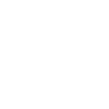
t = 0.00 s
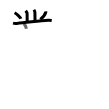
t = 5.60 s
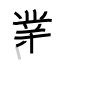
t = 11.20 s
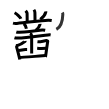
t = 16.80 s
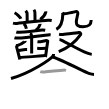
t = 22.40 s
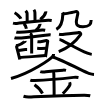
t = 28.00 s

The animated SVG that drew these frames (rendered in a browser with its animation timeline set to each time). Animation: 28 SMIL elements (animate=28); one cycle of 28.00 s.

<svg width="109px" height="109px" viewBox="0 0 px 109px" xmlns="http://www.w3.org/2000/svg" xmlns:xlink="http://www.w3.org/1999/xlink" xml:space="preserve" version="1.1"  baseProfile="full">
<path d="M25.68,10.76c0.84,1.02,1.43,2.02,1.43,2.84c0,2.53,0.08,4.61,0.08,8.4" style="fill:none;stroke:black;stroke-width:3;opacity:0">
  <animate attributeType="CSS" attributeName="opacity" from="0" to="1" begin="0s" dur="1s" repeatCount="Indefinite" fill="freeze" />
</path>
<path d="M33.91,9.75c0.84,1.2,1.01,1.92,1.01,2.88c0,0.96,0.08,4.38,0.08,8.74" style="fill:none;stroke:black;stroke-width:3;opacity:0">
  <animate attributeType="CSS" attributeName="opacity" from="0" to="1" begin="1s" dur="1s" repeatCount="Indefinite" fill="freeze" />
</path>
<path d="M14.6,12.75c2.21,1.07,5.7,4.41,6.25,6.08" style="fill:none;stroke:black;stroke-width:3;opacity:0">
  <animate attributeType="CSS" attributeName="opacity" from="0" to="1" begin="2s" dur="1s" repeatCount="Indefinite" fill="freeze" />
</path>
<path d="M45.78,11.34c0.02,0.19,0.03,0.49-0.03,0.76c-0.38,1.6-2.54,5.12-5.49,7.28" style="fill:none;stroke:black;stroke-width:3;opacity:0">
  <animate attributeType="CSS" attributeName="opacity" from="0" to="1" begin="3s" dur="1s" repeatCount="Indefinite" fill="freeze" />
</path>
<path d="M13.02,23.12c1.02,0.28,2.88,0.35,3.89,0.28c9.56-0.67,22.63-2.84,31.26-3.21c1.69-0.07,2.71,0.13,3.55,0.27" style="fill:none;stroke:black;stroke-width:3;opacity:0">
  <animate attributeType="CSS" attributeName="opacity" from="0" to="1" begin="4s" dur="1s" repeatCount="Indefinite" fill="freeze" />
</path>
<path d="M23.91,23.59c0.88,0.9,2.26,3.68,2.48,5.07" style="fill:none;stroke:black;stroke-width:3;opacity:0">
  <animate attributeType="CSS" attributeName="opacity" from="0" to="1" begin="5s" dur="1s" repeatCount="Indefinite" fill="freeze" />
</path>
<path d="M40.02,23.8c0.01,0.16,0.03,0.4-0.02,0.63c-0.29,1.32-1.98,4.21-4.29,5.98" style="fill:none;stroke:black;stroke-width:3;opacity:0">
  <animate attributeType="CSS" attributeName="opacity" from="0" to="1" begin="6s" dur="1s" repeatCount="Indefinite" fill="freeze" />
</path>
<path d="M16.3,31.95c0.86,0.28,2.42,0.32,3.28,0.28c6.8-0.29,16.39-1.37,22.63-2.22c1.41-0.19,2.28,0.13,2.99,0.27" style="fill:none;stroke:black;stroke-width:3;opacity:0">
  <animate attributeType="CSS" attributeName="opacity" from="0" to="1" begin="7s" dur="1s" repeatCount="Indefinite" fill="freeze" />
</path>
<path d="M14.48,37.78c0.94,0.32,2.67,0.35,3.62,0.32c6.17-0.18,21.12-2.16,29.78-3.16c1.55-0.18,1.97-0.18,2.76-0.02" style="fill:none;stroke:black;stroke-width:3;opacity:0">
  <animate attributeType="CSS" attributeName="opacity" from="0" to="1" begin="8s" dur="1s" repeatCount="Indefinite" fill="freeze" />
</path>
<path d="M30.01,33.32c0.91,0.38,1.64,1.68,1.64,2.45c0,5.47,0.03,9.62,0.03,17.73" style="fill:none;stroke:black;stroke-width:3;opacity:0">
  <animate attributeType="CSS" attributeName="opacity" from="0" to="1" begin="9s" dur="1s" repeatCount="Indefinite" fill="freeze" />
</path>
<path d="M25.1,40.97c0.02,0.12,0.1,0.35-0.05,0.48c-1.99,1.7-4.31,3.21-8.85,4.56" style="fill:none;stroke:black;stroke-width:3;opacity:0">
  <animate attributeType="CSS" attributeName="opacity" from="0" to="1" begin="10s" dur="1s" repeatCount="Indefinite" fill="freeze" />
</path>
<path d="M15.67,45.39c0.57,0.27,0.8,0.87,0.95,1.43c0.52,2.02,2.65,9.93,3.17,12.67" style="fill:none;stroke:black;stroke-width:3;opacity:0">
  <animate attributeType="CSS" attributeName="opacity" from="0" to="1" begin="11s" dur="1s" repeatCount="Indefinite" fill="freeze" />
</path>
<path d="M18.35,50.57c2.26-0.12,6.5-1.1,7.04-1.1c0.54,0,1.29,0,1.72,0" style="fill:none;stroke:black;stroke-width:3;opacity:0">
  <animate attributeType="CSS" attributeName="opacity" from="0" to="1" begin="12s" dur="1s" repeatCount="Indefinite" fill="freeze" />
</path>
<path d="M37.45,41.68c0.54,0.06,0.97,0.18,1.72,0.18c0.75,0,6.22-1.23,7.08-1.29s1.57,0.3,1.51,0.66c-0.65,3.51-2.15,15.34-2.26,15.58" style="fill:none;stroke:black;stroke-width:3;opacity:0">
  <animate attributeType="CSS" attributeName="opacity" from="0" to="1" begin="13s" dur="1s" repeatCount="Indefinite" fill="freeze" />
</path>
<path d="M37.17,48.22c0.54,0.06,0.97,0.18,1.72,0.18s6.5,0.02,7.36-0.04" style="fill:none;stroke:black;stroke-width:3;opacity:0">
  <animate attributeType="CSS" attributeName="opacity" from="0" to="1" begin="14s" dur="1s" repeatCount="Indefinite" fill="freeze" />
</path>
<path d="M20.03,57.46c1.4,0,23.92-1.79,25.53-1.85" style="fill:none;stroke:black;stroke-width:3;opacity:0">
  <animate attributeType="CSS" attributeName="opacity" from="0" to="1" begin="15s" dur="1s" repeatCount="Indefinite" fill="freeze" />
</path>
<path d="M62.42,12.56c0.21,0.39,0.42,1.23,0.4,1.8c-0.15,5.86-1.76,12.61-6.47,15.07" style="fill:none;stroke:black;stroke-width:3;opacity:0">
  <animate attributeType="CSS" attributeName="opacity" from="0" to="1" begin="16s" dur="1s" repeatCount="Indefinite" fill="freeze" />
</path>
<path d="M63.3,13.76c1.63,0.17,11.13-1.85,12.22-2.19c1.62-0.51,2.44,1.08,2.28,2.21c-0.32,2.21-1.49,5.95-1.49,8.16c0,3.06,1.31,4.77,6.68,4.77c6.34,0,8.18-2.21,8.18-6.63" style="fill:none;stroke:black;stroke-width:3;opacity:0">
  <animate attributeType="CSS" attributeName="opacity" from="0" to="1" begin="17s" dur="1s" repeatCount="Indefinite" fill="freeze" />
</path>
<path d="M59.05,34.27c0.98,0.2,1.1,0.5,3.05,0.2c1.95-0.3,15.33-1.65,16.67-1.95c1.34-0.3,2.53,1.23,1.83,2.22C76,41.25,69,47.75,58.75,51.67" style="fill:none;stroke:black;stroke-width:3;opacity:0">
  <animate attributeType="CSS" attributeName="opacity" from="0" to="1" begin="18s" dur="1s" repeatCount="Indefinite" fill="freeze" />
</path>
<path d="M59.48,39.39c2.99,0.36,17.58,9.87,27.98,13.77c1.62,0.61,2.8,1.01,4.31,1.21" style="fill:none;stroke:black;stroke-width:3;opacity:0">
  <animate attributeType="CSS" attributeName="opacity" from="0" to="1" begin="19s" dur="1s" repeatCount="Indefinite" fill="freeze" />
</path>
<path d="M53.5,54c0,0.59,0.12,1.05-0.34,1.76C50.8,59.44,30.22,73.1,11,78.53" style="fill:none;stroke:black;stroke-width:3;opacity:0">
  <animate attributeType="CSS" attributeName="opacity" from="0" to="1" begin="20s" dur="1s" repeatCount="Indefinite" fill="freeze" />
</path>
<path d="M52.75,57.05c8.99,2.8,33.04,15.42,35.96,16.3c2.98,0.9,3.95,1.06,5.29,1.15" style="fill:none;stroke:black;stroke-width:3;opacity:0">
  <animate attributeType="CSS" attributeName="opacity" from="0" to="1" begin="21s" dur="1s" repeatCount="Indefinite" fill="freeze" />
</path>
<path d="M40.27,71.66c0.67,0.25,2.85,0.33,3.53,0.26c3.15-0.34,6.32-0.91,19.38-1.79c1.03-0.07,1.97,0.05,2.83,0.26" style="fill:none;stroke:black;stroke-width:3;opacity:0">
  <animate attributeType="CSS" attributeName="opacity" from="0" to="1" begin="22s" dur="1s" repeatCount="Indefinite" fill="freeze" />
</path>
<path d="M30.3,80.11c0.83,0.31,3.58,0.44,4.43,0.41c8.02-0.27,27.02-1.77,38.85-3.14c1.04-0.12,3.33-0.13,4.88,0.15" style="fill:none;stroke:black;stroke-width:3;opacity:0">
  <animate attributeType="CSS" attributeName="opacity" from="0" to="1" begin="23s" dur="1s" repeatCount="Indefinite" fill="freeze" />
</path>
<path d="M52.97,71.46c0.89,0.69,0.89,2.23,0.89,2.78c0,3.84,0.44,17.85,0.22,21.69" style="fill:none;stroke:black;stroke-width:3;opacity:0">
  <animate attributeType="CSS" attributeName="opacity" from="0" to="1" begin="24s" dur="1s" repeatCount="Indefinite" fill="freeze" />
</path>
<path d="M34.5,84.67c4.73,3.32,7.04,6.92,8,8.86" style="fill:none;stroke:black;stroke-width:3;opacity:0">
  <animate attributeType="CSS" attributeName="opacity" from="0" to="1" begin="25s" dur="1s" repeatCount="Indefinite" fill="freeze" />
</path>
<path d="M69.65,82.28c0.3,0.72,0.45,1.77,0.33,2.38c-0.3,1.56-4.74,6.81-7.23,9.01" style="fill:none;stroke:black;stroke-width:3;opacity:0">
  <animate attributeType="CSS" attributeName="opacity" from="0" to="1" begin="26s" dur="1s" repeatCount="Indefinite" fill="freeze" />
</path>
<path d="M23.5,96.29c0.73,0.23,4.39,0.8,6,0.72c10-0.5,31.81-1.82,54.82-1.82c2.19,0,4.83,0.29,5.93,0.56" style="fill:none;stroke:black;stroke-width:3;opacity:0">
  <animate attributeType="CSS" attributeName="opacity" from="0" to="1" begin="27s" dur="1s" repeatCount="Indefinite" fill="freeze" />
</path>
</svg>
